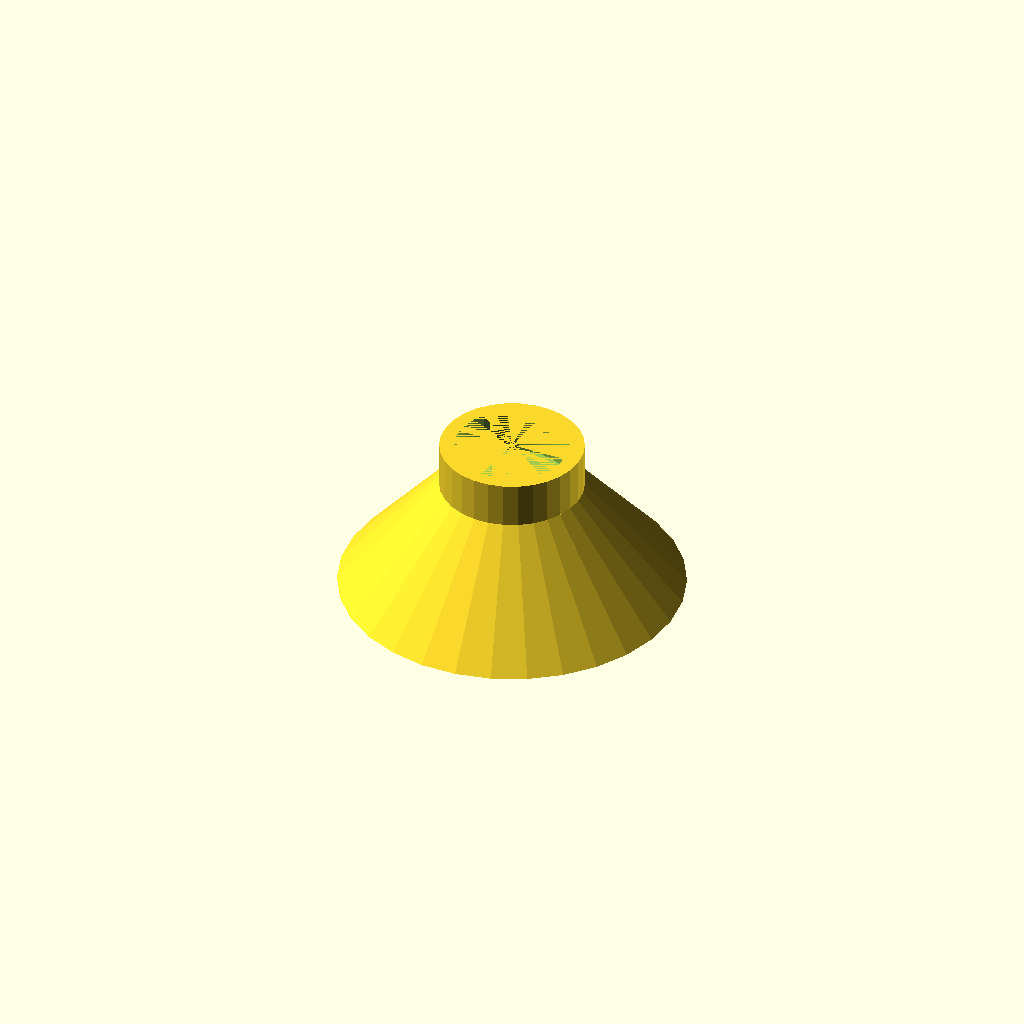
Cell 1: the model at its default parameters.
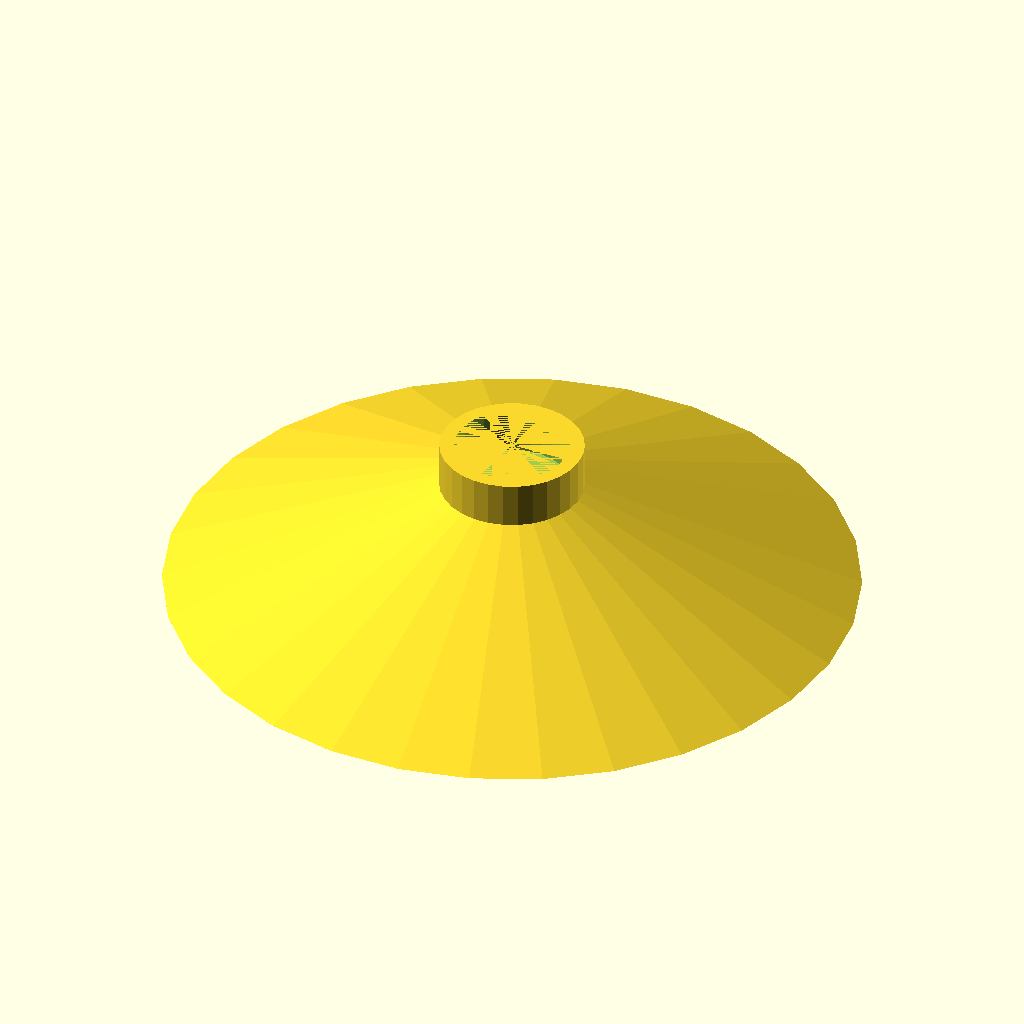
Cell 2 — bottom_diameter set to 120, the other parameters unchanged.
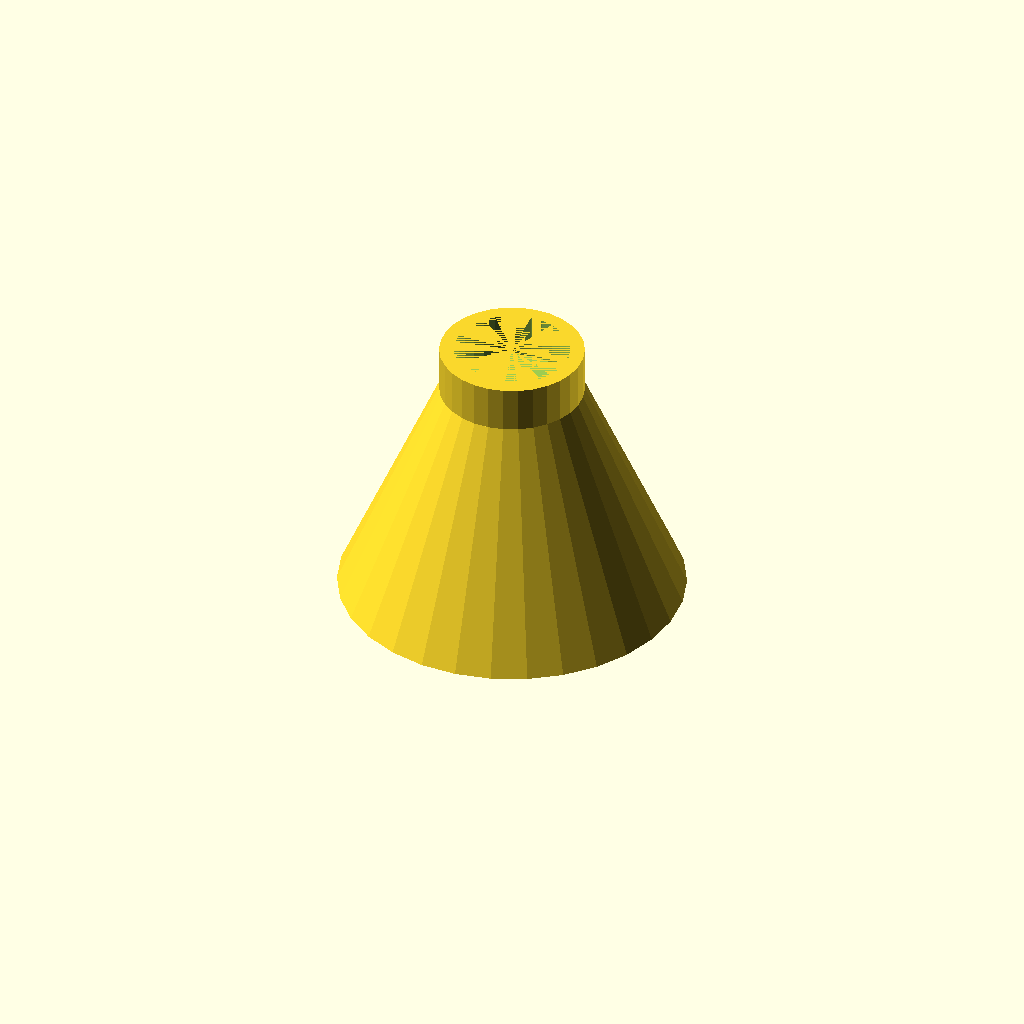
Cell 3: cone_height = 40 (everything else at default).
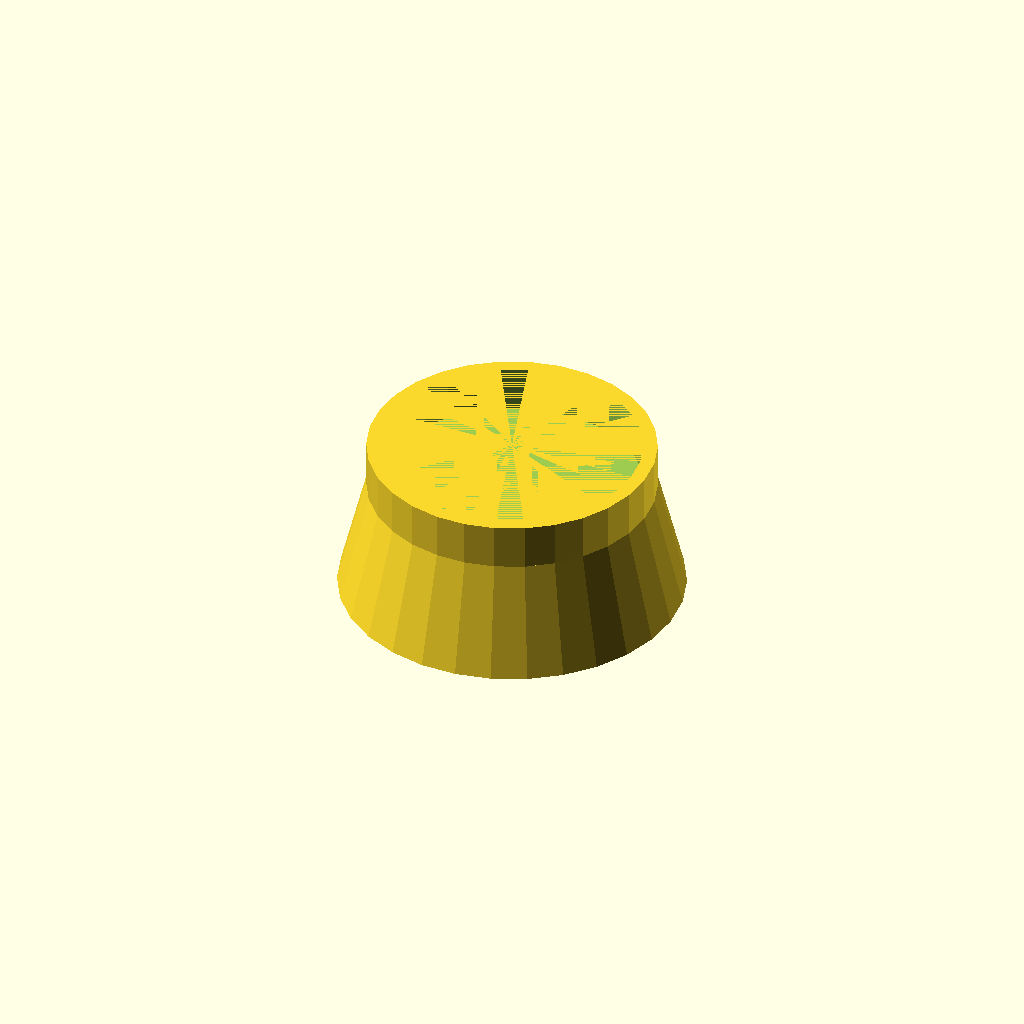
Cell 4: the same model with top_diameter = 50.
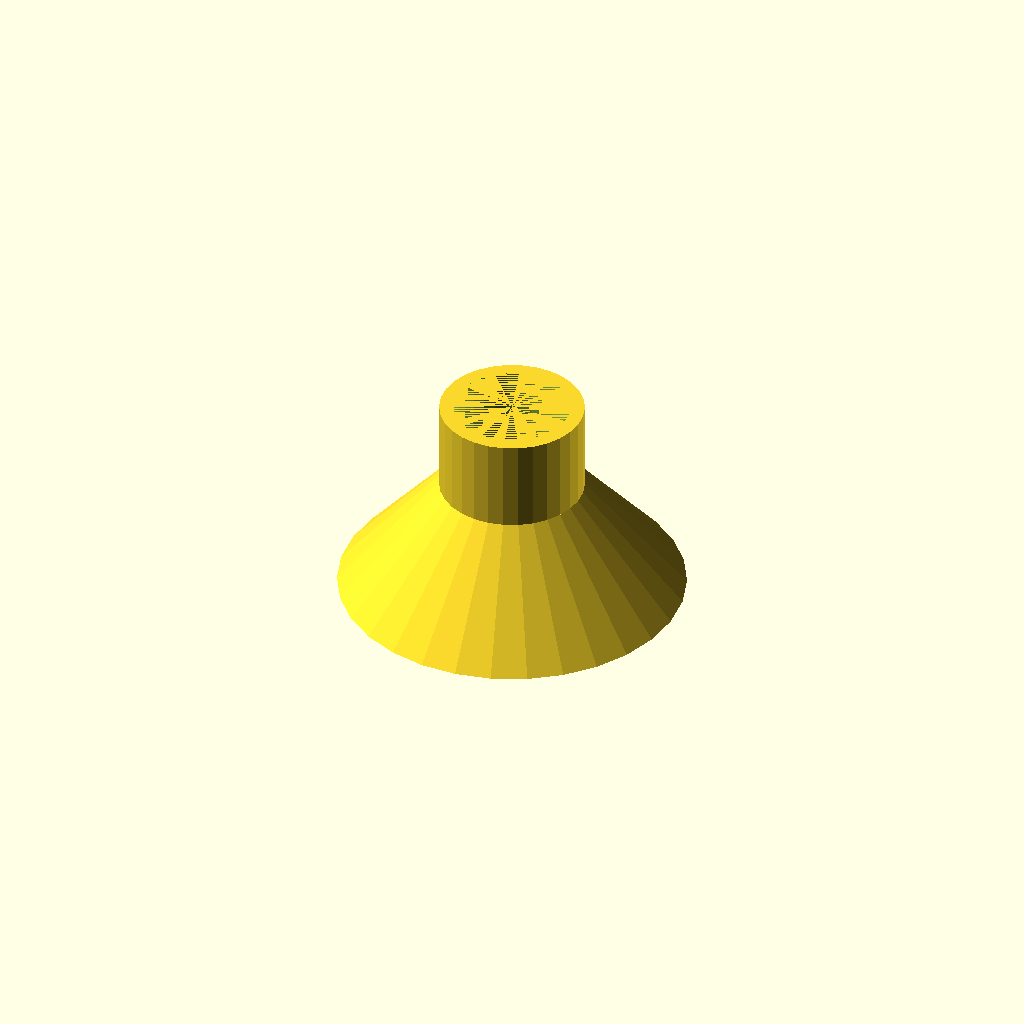
Cell 5: top_height = 16 (everything else at default).
All cells are drawn from one camera (rotation 55°, 0°, 25°, orthographic, colour scheme Cornfield), so only the parameter changes between them.
The OpenSCAD source (inputs/thingiverse/files/thing-116945/Parametric-Funnel---Using-outer-edges/Funnel-external.scad):
// Parametric Funnel by Coasterman
// Modified by asp55

// VARIABLES
bottom_diameter = 60;
cone_height = 20;
top_diameter = 25;
top_height = 8;
width = 2.5;

// CODE
union()
{
difference()
{
cylinder(h=cone_height, r1=bottom_diameter/2, r2 = top_diameter/2);

cylinder(h=cone_height, r1=bottom_diameter/2 - width, r2 = top_diameter/2 - width);
}
translate([0, 0, cone_height])
{
difference()
{
cylinder(h=top_height, r=top_diameter/2);
cylinder(h=top_height, r=top_diameter/2 - width);
}
}
}
Customizer parameters (derived from the source; name, type, default, range or options):
bottom_diameter: number, default 60
cone_height: number, default 20
top_diameter: number, default 25
top_height: number, default 8
width: number, default 2.5
